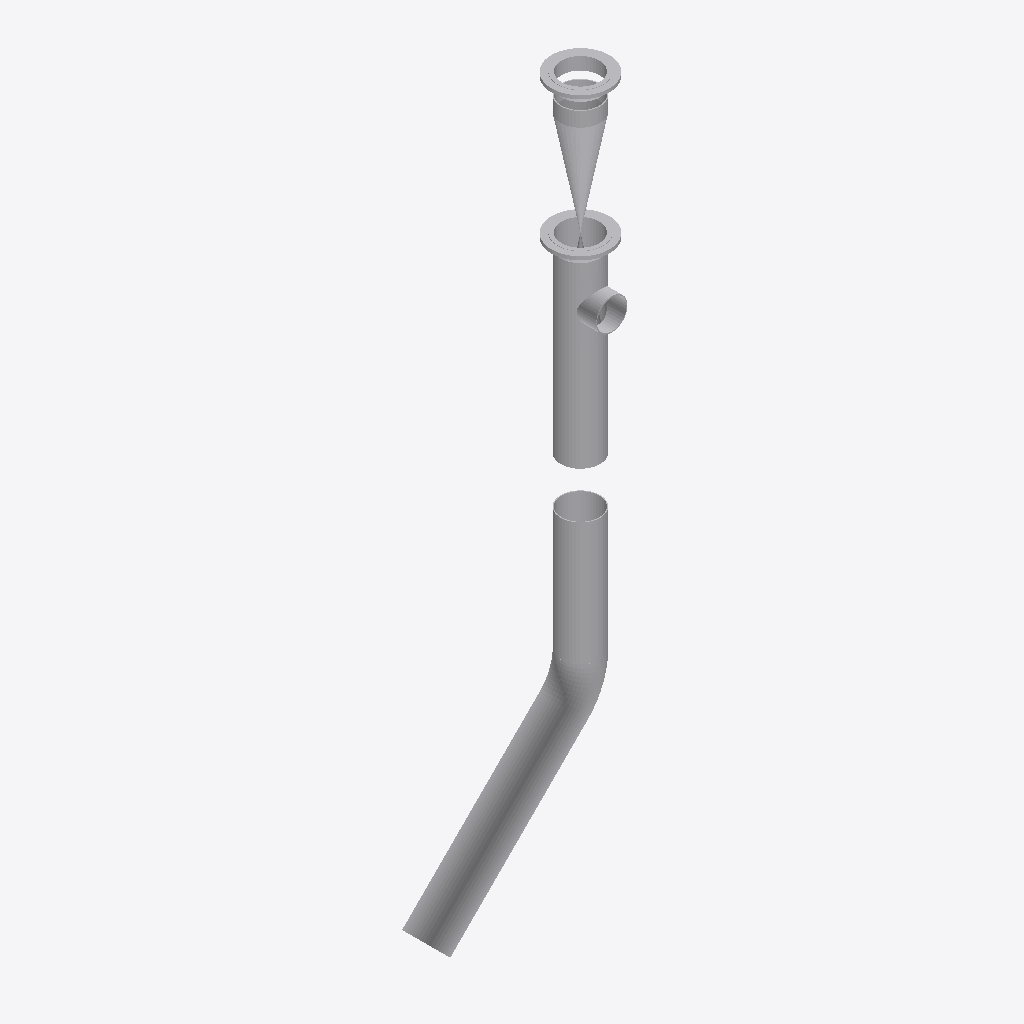
Isometric view of an IFC building model (IFC-SPF (STEP), schema IFC2X3, length unit millimetre), seen from the south-west, elements coloured by IFC class: 10 other elements (light grey).
Extent 2.0 m × 0.6 m × 7.1 m (x, y, z). Elements (10): 5 IfcFlowSegment, 3 IfcFlowController, 2 IfcFlowFitting.

HEADER;
FILE_DESCRIPTION(('ViewDefinition [CoordinationView]'),'2;1');
FILE_NAME('/home/giovanni/IdeaProjects/ifc/ifc-out/sk/05NG190000316.ifc','2020-10-08T19:34:43',(''),('Antea S.r.l.'),'IFC.JAVA 0.0.1-SNAPSHOT','Antea IFC Export 0.0.1-SNAPSHOT','');
FILE_SCHEMA(('IFC2X3'));
ENDSEC;
DATA;
#15=IFCPROJECT('1PcdlV5Vv1Mv6r2qaf9gCW',#6,'05-NG-190-0-003-16"',$,$,$,$,(#9),#14);
#16=IFCSITE('1rJydBZJv9qhg$89npGr_H',#6,$,$,$,$,$,$,.COMPLEX.,$,$,$,$,$);
#81=IFCFLOWSEGMENT('0x5iAR7MT7RgJmnbfdAzui',#6,'Shell','{?  "CATEGORY" : "TUBTUBI",?  "ADESCR" : "CU5292603",?  "NDIAMETRO" : 406.4,?  "ASCHEDULE" : "30",?  "ITIPO_STD" : "0-ANSI",?  "ITIPO_FAMSPEC" : "",?  "NSPESS" : 9.53,?  "NLUNGHEZZA" : 2000?}',$,#73,#80,$);
#69=IFCFLOWSEGMENT('2gAGCL_Ff8keWOse4saeGJ',#6,'Shell','{?  "CATEGORY" : "TUBTUBI",?  "ADESCR" : "TB5292602",?  "NDIAMETRO" : 406.4,?  "ASCHEDULE" : "30",?  "ITIPO_STD" : "0-ANSI",?  "ITIPO_FAMSPEC" : "",?  "NSPESS" : 9.53,?  "NLUNGHEZZA" : 1268.4714123773',$,#61,#68,$);
#58=IFCFLOWSEGMENT('0sCGnUB01C1fJyLhVpO4u9',#6,'Shell','{?  "CATEGORY" : "TUBTUBI",?  "ADESCR" : "Derivazione",?  "NDIAMETRO" : 406.4,?  "ASCHEDULE" : "30",?  "ITIPO_STD" : "0-ANSI",?  "ITIPO_FAMSPEC" : "",?  "NSPESS" : 9.53,?  "NLUNGHEZZA" : 1093.89?}',$,#50,#57,$);
#130=IFCFLOWFITTING('2VpuDGAN9DR9GaH_RmRKAK',#6,'Tee','{?  "CATEGORY" : "TUBDIRAME",?  "ADESCR" : "Derivazione",?  "NDIAMETRO1" : 406.4,?  "ASCHEDULE" : "30",?  "ITIPO_STD" : "0-ANSI",?  "ITIPO_FAMSPEC" : "",?  "NSPESS" : 9.53,?  "NDIAMETRO2" : 323.85,?  ',$,#110,#129,$);
#159=IFCFLOWCONTROLLER('0gBpStZ1DCj8NWO3NTxAxV',#6,'Valve','{?  "CATEGORY" : "TUBVALVOLE",?  "ADESCR" : "VL5292594",?  "IACCESSO" : "0-Sconoscuito",?  "NDIAMETRO" : 406.4,?  "ITIPO_VALVOLA" : "1-VALVE_STD",?  "ITIPO_COLL" : "0-COLL_FLANGIATO",?  "IOVOLANTINO" ',$,#144,#158,$);
#107=IFCFLOWCONTROLLER('1xR_N_TLnFPOHQQDftfAYy',#6,'Nozzle','{?  "CATEGORY" : "TUBFLANGE",?  "ADESCR" : "FL5293425",?  "NDIAMETRO" : 406.4,?  "ITIPO_TENUTA" : "0-TFG_NONE",?  "ASCHEDULE" : "30",?  "ACLASS" : "150",?  "ITIPO_STD" : "0-ANSI",?  "ITIPO_FAMSPEC" : ',$,#106,#102,$);
#103=IFCFLOWCONTROLLER('2vOmJBp1LEZPNhT25xtH0I',#6,'Nozzle','{?  "CATEGORY" : "TUBFLANGE",?  "ADESCR" : "FL5292593",?  "NDIAMETRO" : 406.4,?  "ITIPO_TENUTA" : "0-TFG_NONE",?  "ASCHEDULE" : "30",?  "ACLASS" : "150",?  "ITIPO_STD" : "0-ANSI",?  "ITIPO_FAMSPEC" : ',$,#85,#102,$);
#141=IFCFLOWFITTING('2ZYKc9Sn92lwNoUd2xle2R',#6,'Curve','{?  "CATEGORY" : "TUBCURVE",?  "ADESCR" : "CU5292603",?  "NANGOLO" : 45.0000000000005,?  "NDIAMETRO" : 406.4,?  "ASCHEDULE" : "30",?  "ITIPO_STD" : "0-ANSI",?  "ITIPO_FAMSPEC" : "",?  "NRAGGIO" : 609.',$,#133,#140,$);
#36=IFCFLOWSEGMENT('18VEYDNkr0Cuy_k1I8FiL_',#6,'Shell','{?  "CATEGORY" : "TUBTUBI",?  "ADESCR" : "Derivazione",?  "NDIAMETRO" : 406.4,?  "ASCHEDULE" : "30",?  "ITIPO_STD" : "0-ANSI",?  "ITIPO_FAMSPEC" : "",?  "NSPESS" : 9.53,?  "NLUNGHEZZA" : 135.544999999',$,#22,#35,$);
#47=IFCFLOWSEGMENT('36ly3kIUr1dRnAPLSBmM0$',#6,'Shell','{?  "CATEGORY" : "TUBTUBI",?  "ADESCR" : "TB5292597",?  "NDIAMETRO" : 406.4,?  "ASCHEDULE" : "30",?  "ITIPO_STD" : "0-ANSI",?  "ITIPO_FAMSPEC" : "",?  "NSPESS" : 9.53,?  "NLUNGHEZZA" : 150?}',$,#39,#46,$);
ENDSEC;
